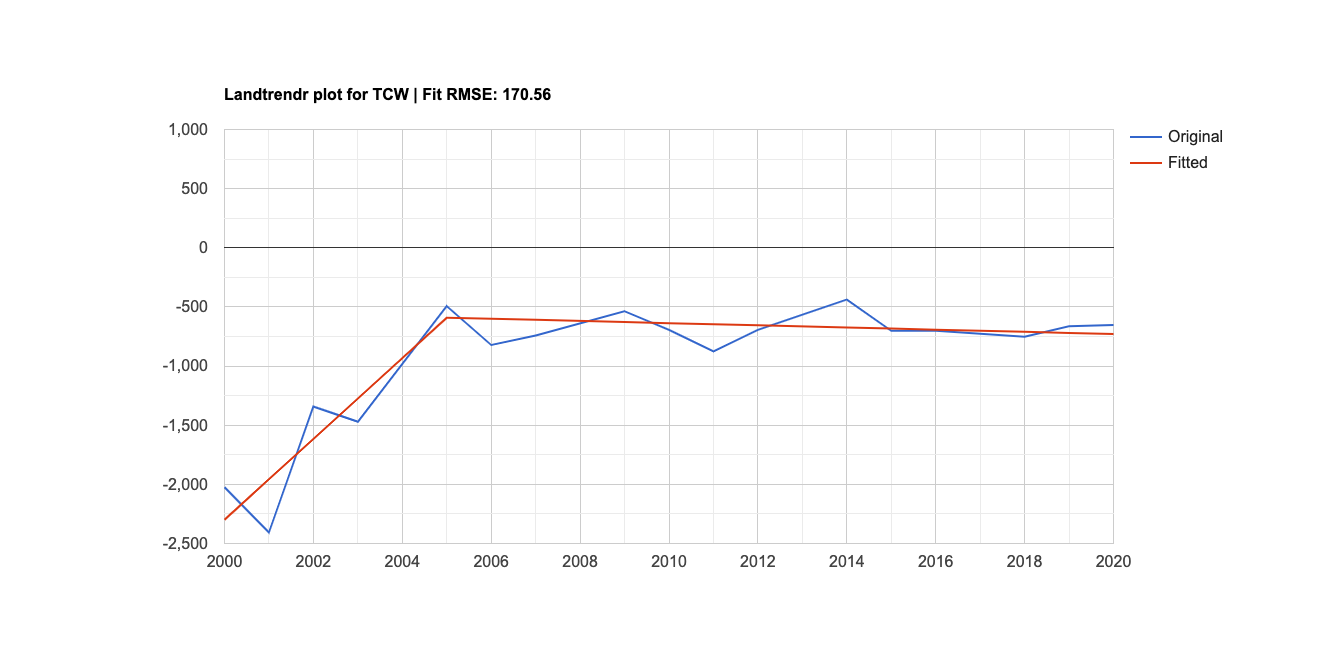

The table this chart was drawn from, first rows:
Year, Original, Fitted
2,000, -2,024.982, -2,298.764
2,001, -2,406.977, -1,957.228
2,002, -1,341.251, -1,615.691
2,003, -1,470.773, -1,274.155
2,005, -492.9, -591.1
2,006, -821.9, -600.3
2,007, -742.4, -609.4
2,009, -537.5, -627.8
2,010, -694.2, -636.9
2,011, -875.6, -646.1
2,012, -693.4, -655.3
2,014, -438.5, -673.6
2,015, -702.1, -682.8
2,016, -700.6, -692
2,018, -752.8, -710.3
2,019, -662.4, -719.5
2,020, -651.9, -728.7
